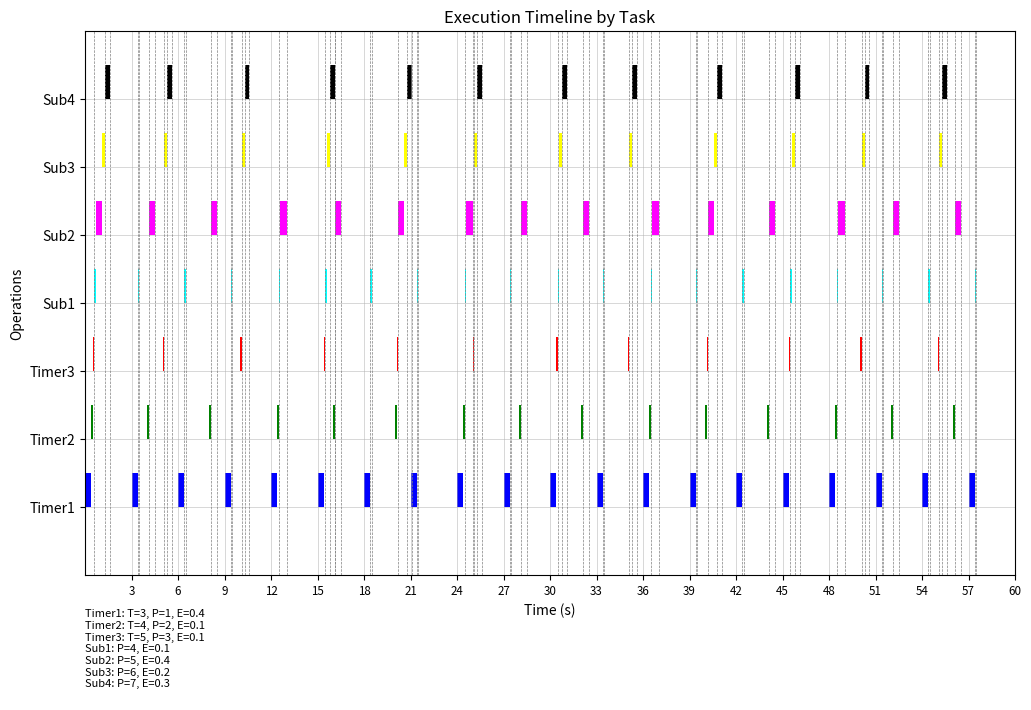

Write Python code to recreate this figure.
import matplotlib.pyplot as plt
import os
import random
import networkx as nx

class OutputManager:
    def __init__(self, filename):
        self.filename = filename
        self.events = []  # 用于存储输出事件
        if os.path.exists(self.filename):
            # 如果文件存在，删除它
            os.remove(self.filename)
    def write(self, message):
        with open(self.filename, 'a') as file:
            file.write(message + '\n')
        print(message)  # 同时打印到屏幕
        self.events.append(message)  # 将事件添加到列表中

class Timer:
    def __init__(self, name, period, priority, output_manager):
        self.name = name
        self.execution_time = round(random.uniform(0.1, 0.5), 1)
        self.period = period
        self.priority = priority
        self.next_execution_time = 0  # 初始时间为周期后
        self.subcallback = None
        self.buffer = None  # 为定时器创建一个buffer，大小为1
        self.output_manager = output_manager
        self.read_times = []
        self.write_times = []
        print(f"Created Timer '{self.name}' with period {self.period}, priority {self.priority}, and execution time {self.execution_time}")  # 打印信息

    def execute(self):
        global current_time
        self.read_times.append(current_time)
        self.output_manager.write(f"{self.name} at {current_time}s")
        # print(f"Timer {self.name} executed at {current_time}s")
        current_time += self.execution_time
        current_time = round(current_time, 2)
        self.next_execution_time += self.period  # 更新下一个执行时间
        self.buffer = self.subcallback  # 更新buffer为最新的回调
        self.write_times.append(current_time)

    def is_ready(self, current_time):
        return current_time >= self.next_execution_time

    def __lt__(self, other):
        return self.priority < other.priority

class Callback:
    def __init__(self, name, priority, output_manager, triggers_new):
        self.name = name
        self.execution_time = round(random.uniform(0.1, 0.5), 1)
        self.priority = priority
        self.subcallback = None
        self.buffer = None  # 为定时器创建一个buffer，大小为1
        self.triggers_new = triggers_new
        self.output_manager = output_manager
        print(f"Created Callback '{self.name}' with priority {self.priority}, and execution time {self.execution_time}")  # 打印信息
        self.read_times = []
        self.write_times = []
        

    def execute(self):
        global current_time
        self.read_times.append(current_time)
        self.output_manager.write(f"{self.name} at {current_time}s")
        # print(f"Callback {self.name} executed at {current_time}s")
        current_time += self.execution_time
        current_time = round(current_time, 2)
        if self.triggers_new is True:
            self.buffer = self.subcallback
        self.write_times.append(current_time)

    def __lt__(self, other):
        return self.priority < other.priority

class Executor:
    def __init__(self, output_manager):
        self.timers = []
        self.readyset = []
        self.callbacks = []
        self.output_manager = output_manager

    def add_timer(self, timer):
        self.timers.append(timer)
        print()
    
    def add_callback(self, callback):
        self.callbacks.append(callback)

    def run(self, runtime):
        global current_time
        # current_time = 0
        pp = 0
        while current_time < runtime:  # 模拟运行30秒
            # 收集所有已就绪的定时器
            ready_timers = [t for t in self.timers if t.is_ready(current_time)]
            ready_timers.sort()  # 按优先级排序

            while ready_timers:
                timer = ready_timers.pop(0)  # 执行优先级最高的定时器
                timer.execute()
                # 再次检查是否有新的定时器就绪
                ready_timers = [t for t in self.timers if t.is_ready(current_time)]
                ready_timers.sort()  # 重新排序

            # 检查readyset是否为空
            if not ready_timers and self.readyset:
                # 如果没有就绪的定时器并且readyset不空，执行callback
                ready_callbacks = sorted(self.readyset, key=lambda x: x.priority)
                # for callback in ready_callbacks:
                callback = ready_callbacks[0]
                self.readyset.remove(callback)
                callback.execute()

            # 如果没有就绪的定时器和readyset为空，更新轮询点
            if not ready_timers and not self.readyset:
                # 更新轮询点时间
                pp += 1
                self.output_manager.write(f"Polling point {pp} at {current_time}s")
                # print(f"Polling point {pp} at {current_time}s")
                # 将所有定时器的buffer中的回调放入readyset，并清空buffer
                for timer in self.timers:
                    if timer.buffer:
                        self.readyset.append(timer.buffer)
                        timer.buffer = None  # 清空buffer
                for callback in self.callbacks:
                    if callback.buffer:
                        self.readyset.append(callback.buffer)
                        callback.buffer = None
                if not self.readyset:
                    current_time = self.get_next_timer_time()
                    current_time = round(current_time, 2)
                    
    def get_next_timer_time(self):
        # 找到下一个就绪的定时器时间
        next_times = [t.next_execution_time for t in self.timers]
        if next_times:
            return min(next_times)
        # else:
            # return current_time  # 如果没有更多的定时器，保持当前时间
class Statistics:
    #平均值
    @staticmethod
    def calculate_average(values):
        avg = sum(values) / len(values) if values else 0
        return round(avg, 3)
    #方差
    @staticmethod
    def calculate_variance(values):
        var = sum((x - (sum(values) / len(values))) ** 2 for x in values) / len(values) if values else 0        
        return round(var, 3)
    #差值
    @staticmethod
    def calculate_time_difference(start_time, end_time):
        return end_time - start_time
    #相邻任务对间隔
    @staticmethod
    def calculate_intervals(times):
        """
        计算时间列表中前后两两元素的间隔。
        :param times: 时间列表。
        :return: 时间间隔列表。
        """
        return [Statistics.calculate_time_difference(times[i], times[i+1]) for i in range(len(times) - 1)]
    @staticmethod
    def calculate_timer_theory_time(timers):
        """
        计算Timer的理论时间。
        :param timers: Timer对象列表。
        :return: 理论时间列表。
        """
        timer_theory_times = []
        for timer in timers:
            # 假设Timer连续触发，计算理论触发时间点
            theory_time = 0
            while theory_time <= Statistics.calculate_average([timer.period for timer in timers]):
                timer_theory_times.append(theory_time)
                theory_time += timer.period
        return timer_theory_times

    @staticmethod
    def calculate_callback_theory_time(callbacks, timers):
        """
        计算Callback的理论时间。
        :param callbacks: Callback对象列表。
        :param timers: Timer对象列表，用于获取触发此Callback的任务的优先级。
        :return: 理论时间列表。
        """
        callback_theory_times = []
        for callback in callbacks:
            # 获取触发此Callback的任务的Timer
            triggering_timer = next((timer for timer in timers if timer.subcallback == callback), None)
            if triggering_timer:
                # 假设Callback在触发它的Timer的理论时间点之后立即执行
                theory_time = 0
                while theory_time <= Statistics.calculate_average([triggering_timer.period for timer in timers if timer.subcallback == callback]):
                    callback_theory_times.append(theory_time)
                    theory_time += triggering_timer.period + callback.execution_time
        return callback_theory_times

# 全局变量，用于跟踪当前时间
global current_time
current_time = 0

runtime = 60

output_manager = OutputManager('output.txt')

# 创建执行器实例
executor = Executor(output_manager)

timer1 = Timer("Timer1", 3, 1, output_manager)
timer2 = Timer("Timer2", 4, 2, output_manager)
timer3 = Timer("Timer3", 5, 3, output_manager)

callback1 = Callback("Sub1", 4, output_manager, triggers_new=False)
callback2 = Callback("Sub2", 5, output_manager, triggers_new=False)
callback3 = Callback("Sub3", 6, output_manager, triggers_new=True)
callback4 = Callback("Sub4", 7, output_manager, triggers_new=False)

timer1.subcallback = callback1
timer2.subcallback = callback2
timer3.subcallback = callback3

callback3.subcallback = callback4

# 创建并添加定时器
executor.add_timer(timer1)
executor.add_timer(timer2)
executor.add_timer(timer3)


executor.add_callback(callback1)
executor.add_callback(callback2)
executor.add_callback(callback3)
executor.add_callback(callback4)

# 运行执行器
executor.run(runtime)

# 从 Executor 实例中获取 Timer 和 Callback 列表
all_objects = executor.timers + executor.callbacks

# 创建一个映射，将 Timer 和 Callback 的名称映射到它们的对象实例
name_to_object = {obj.name: obj for obj in all_objects}

# 为每个对象分配颜色
colors = ['blue', 'green', 'red', 'cyan', 'magenta', 'yellow', 'black']
color_map = {obj.name: colors[i % len(colors)] for i, obj in enumerate(all_objects)}

# 解析事件并记录每个 Timer 和 Callback 的执行时间点
timestamps = {obj.name: [] for obj in all_objects}
pp_timestamps = []  # 提取 Polling Points 的时间

with open('output.txt', 'r') as file:
    for line in file:
        parts = line.split(" at ")
        if len(parts) > 1:
            label = parts[0].strip()
            timestamp = float(parts[1].split("s")[0])
            if label in name_to_object:
                timestamps[label].append(timestamp)
            elif "Polling point" in line:
                pp_timestamps.append(timestamp)


# 按优先级排序
all_objects.sort()
# 写入文件
with open('read_write_times.txt', 'w') as file:
    file.write(f"### info ###\n")
    for obj in executor.timers:
        file.write(f"{obj.name}: T={obj.period}, P={obj.priority}, E={obj.execution_time} \n")
    for obj in executor.callbacks:
        file.write(f"{obj.name}: P={obj.priority}, E={obj.execution_time}\n")
    file.write(f"\n### read & write time ###\n")
    for obj in all_objects:
        file.write(f"\n### {obj.name} ###\n")
        file.write("read  time: " + " ".join(f"{t:.1f}" for t in obj.read_times) + "\n")
        file.write("write time: " + " ".join(f"{t:.1f}" for t in obj.write_times) + "\n")

        read_intervals = Statistics.calculate_intervals(obj.read_times)
        write_intervals = Statistics.calculate_intervals(obj.write_times)
        file.write("\nRead  Intervals: ")
        file.write(" ".join(f"{i:.1f}" for i in read_intervals) + "\n")
        
        file.write("Write Intervals: ")
        file.write(" ".join(f"{i:.1f}" for i in write_intervals) + "\n")

        file.write(f"\nread  intervals: AVG = {Statistics.calculate_average(read_intervals)}, VAR = {Statistics.calculate_variance(read_intervals)}\n")
        file.write(f"write intervals: AVG = {Statistics.calculate_average(write_intervals)}, VAR = {Statistics.calculate_variance(write_intervals)}\n")
        



# 绘制图表
fig, ax = plt.subplots(figsize=(12, 8))
fig.subplots_adjust(bottom=0.2)  # 调整底部空间

# 绘制每个 Timer 和 Callback 的执行时间
y_positions = {obj.name: i for i, obj in enumerate(all_objects)}
for label, times in timestamps.items():
    if times:
        execution_time = name_to_object[label].execution_time
        for timestamp in times:
            ax.broken_barh([(timestamp, execution_time)], (y_positions[label], 0.5), facecolors=color_map[label])

# 在每个 Polling Point 画一条竖线，并标注
for pp_time in pp_timestamps:
    ax.axvline(x=pp_time, color='grey', linestyle='--', linewidth=0.5)  # 画竖线

# 设置图表的标题和标签
ax.set_xlabel('Time (s)')
ax.set_ylabel('Operations')
ax.set_title('Execution Timeline by Task')

# 自定义纵轴刻度标签
ax.set_yticks(range(len(all_objects)))
ax.set_yticklabels(list(y_positions.keys()))

# 显示背景的格线，增加网格线的密集度
ax.grid(True, which='both', linestyle='-', linewidth='0.5', alpha=0.7)
# ax.xaxis.set_major_locator(plt.MultipleLocator(1))  # 设置x轴主刻度间隔为5秒

min_period = min(timer.period for timer in executor.timers)
# 设置x轴的刻度为最小周期的倍数，这里我们以最小周期为1个单位
ax.set_xticks([i * min_period for i in range(1, runtime // min_period + 1)])
# 设置x轴的刻度标签为最小周期的倍数
ax.set_xticklabels([str(i * min_period) for i in range(1, runtime // min_period + 1)])

# 设置横纵轴的范围
ax.set_xlim(0, runtime)
ax.set_ylim(-1, len(all_objects))

# 设置横轴刻度标签的显示格式和字体大小
ax.tick_params(axis='x', labelsize='small')  # 设置横轴刻度标签的字体大小

# 在图表下方添加注释来显示每个 Timer 和 Callback 的信息
info_text = ""
for obj in executor.timers:
    info_text += f"{obj.name}: T={obj.period}, P={obj.priority}, E={obj.execution_time}\n"
for obj in executor.callbacks:
    info_text += f"{obj.name}: P={obj.priority}, E={obj.execution_time}\n"
ax.text(0, -1.5, info_text, va='top', ha='left', color='black', fontsize=8)



# 保存图片
plt.savefig('output.png')

# 显示图表
plt.show()
